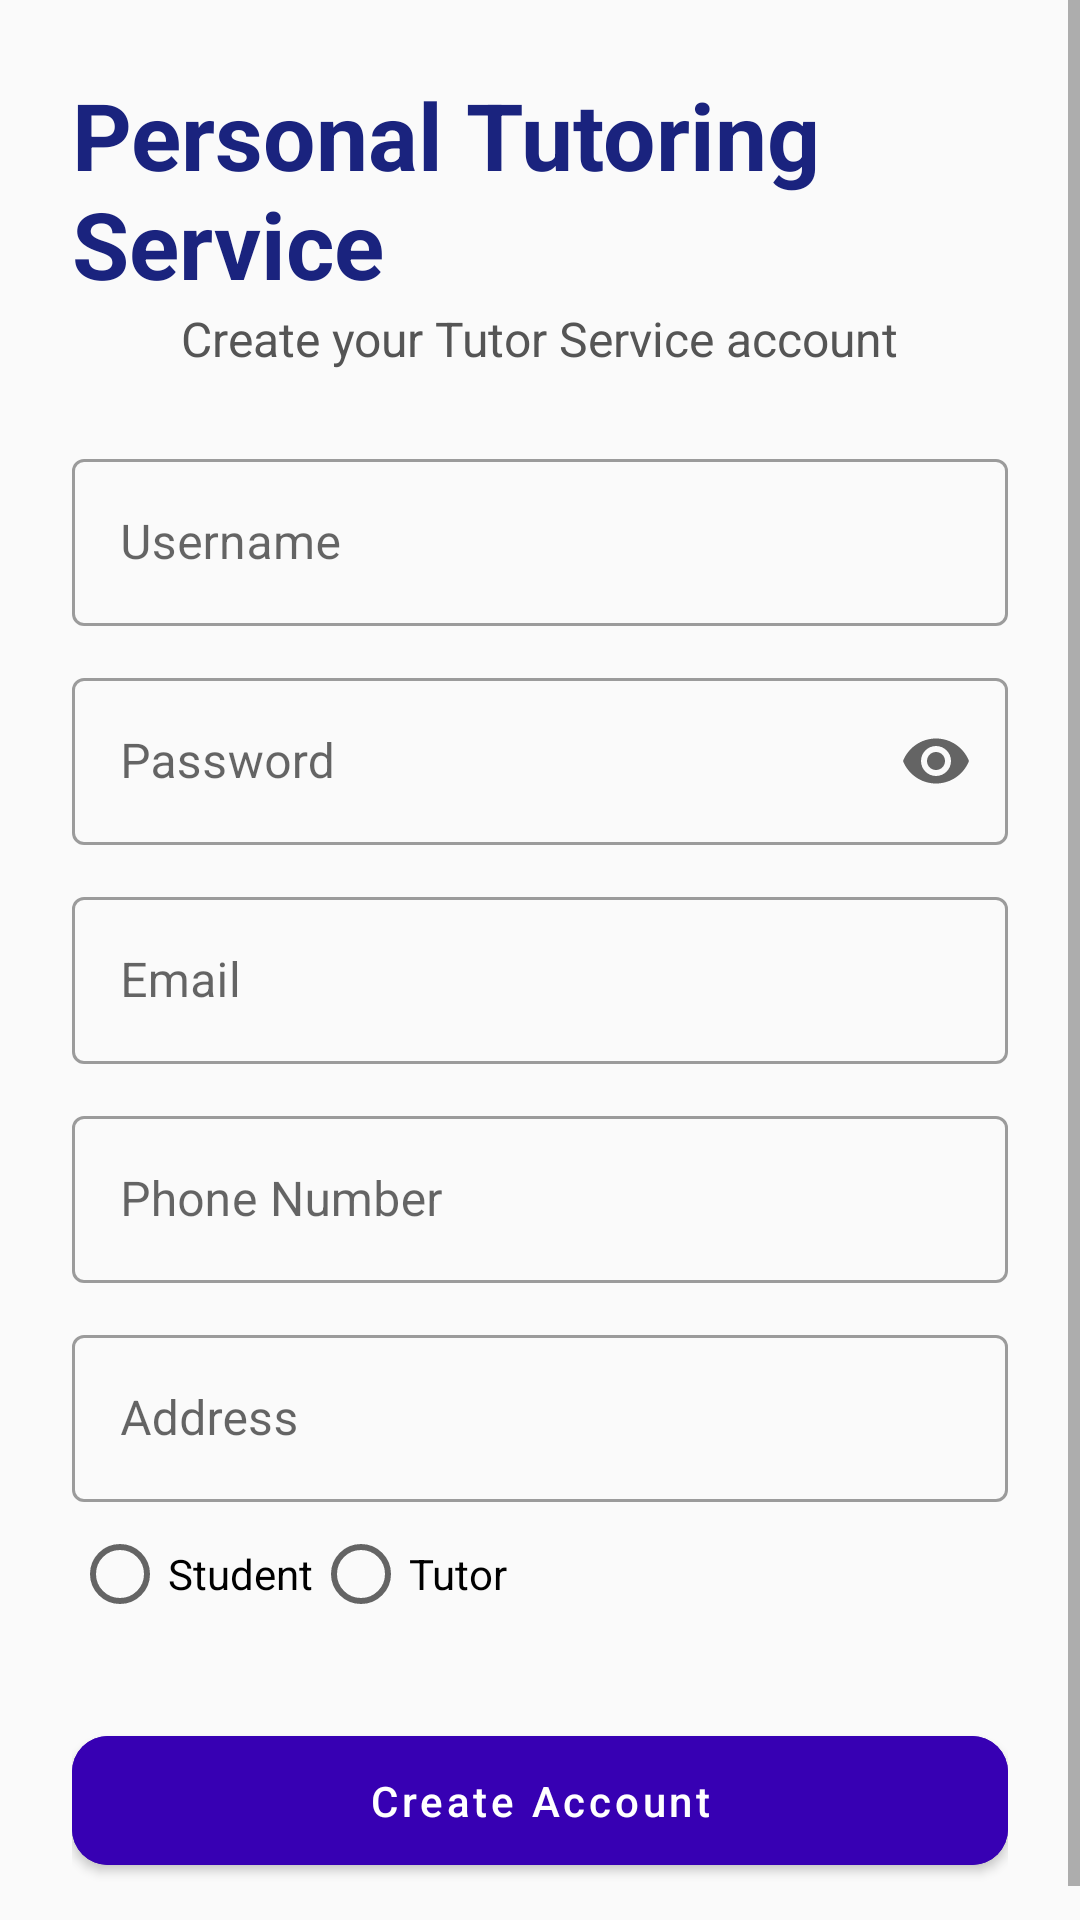

Here is an Android app screen rendered from its layout file. Give the layout XML and the strings, colors and styles it references.
<!-- AndroidManifest.xml: application theme Theme.PersonalTutoringService -->
<!-- res/layout/activity_register.xml -->
<?xml version="1.0" encoding="utf-8"?>
<ScrollView xmlns:android="http://schemas.android.com/apk/res/android"
    xmlns:app="http://schemas.android.com/apk/res-auto"
    android:layout_width="match_parent"
    android:layout_height="match_parent"
    android:background="#6BF2F2F2">

    <LinearLayout
        android:layout_width="match_parent"
        android:layout_height="wrap_content"
        android:orientation="vertical"
        android:padding="24dp">

        
        <TextView
            android:layout_width="wrap_content"
            android:layout_height="match_parent"
            android:layout_gravity="center_horizontal"
            android:text="@string/personal_tutoring_service"
            android:textColor="#1A237E"
            android:textSize="31sp"
            android:textStyle="bold" />

        <TextView
            android:layout_width="wrap_content"
            android:layout_height="wrap_content"
            android:text="@string/create_your_tutor_service_account"
            android:textSize="16sp"
            android:textColor="#555"
            android:layout_marginBottom="24dp"
            android:layout_gravity="center_horizontal"/>

        
        <com.google.android.material.textfield.TextInputLayout
            style="@style/Widget.MaterialComponents.TextInputLayout.OutlinedBox"
            android:layout_width="match_parent"
            android:layout_height="wrap_content"
            android:hint="@string/username">

            <com.google.android.material.textfield.TextInputEditText
                android:id="@+id/username"
                android:layout_width="match_parent"
                android:layout_height="wrap_content"/>
        </com.google.android.material.textfield.TextInputLayout>

        
        <com.google.android.material.textfield.TextInputLayout
            style="@style/Widget.MaterialComponents.TextInputLayout.OutlinedBox"
            app:endIconMode="password_toggle"
            android:layout_width="match_parent"
            android:layout_height="wrap_content"
            android:hint="@string/password"
            android:layout_marginTop="12dp">

            <com.google.android.material.textfield.TextInputEditText
                android:id="@+id/password"
                android:layout_width="match_parent"
                android:layout_height="wrap_content"
                android:inputType="textPassword"/>
        </com.google.android.material.textfield.TextInputLayout>

        
        <com.google.android.material.textfield.TextInputLayout
            style="@style/Widget.MaterialComponents.TextInputLayout.OutlinedBox"
            android:layout_width="match_parent"
            android:layout_height="wrap_content"
            android:hint="@string/email"
            android:layout_marginTop="12dp">
            <com.google.android.material.textfield.TextInputEditText
                android:id="@+id/email"
                android:inputType="textEmailAddress"
                android:layout_width="match_parent"
                android:layout_height="wrap_content"/>
        </com.google.android.material.textfield.TextInputLayout>

        
        <com.google.android.material.textfield.TextInputLayout
            style="@style/Widget.MaterialComponents.TextInputLayout.OutlinedBox"
            android:layout_width="match_parent"
            android:layout_height="wrap_content"
            android:hint="@string/phone_number"
            android:layout_marginTop="12dp">
            <com.google.android.material.textfield.TextInputEditText
                android:id="@+id/phone"
                android:inputType="phone"
                android:layout_width="match_parent"
                android:layout_height="wrap_content"/>
        </com.google.android.material.textfield.TextInputLayout>

        
        <com.google.android.material.textfield.TextInputLayout
            style="@style/Widget.MaterialComponents.TextInputLayout.OutlinedBox"
            android:layout_width="match_parent"
            android:layout_height="wrap_content"
            android:hint="@string/address"
            android:layout_marginTop="12dp">
            <com.google.android.material.textfield.TextInputEditText
                android:id="@+id/address"
                android:layout_width="match_parent"
                android:layout_height="wrap_content"/>
        </com.google.android.material.textfield.TextInputLayout>
        
        <RadioGroup
            android:id="@+id/roleGroup"
            android:layout_width="match_parent"
            android:layout_height="wrap_content"
            android:orientation="horizontal">

            <RadioButton
                android:id="@+id/rbStudent"
                android:layout_width="wrap_content"
                android:layout_height="wrap_content"
                android:text="Student" />

            <RadioButton
                android:id="@+id/rbTutor"
                android:layout_width="wrap_content"
                android:layout_height="wrap_content"
                android:text="Tutor" />
        </RadioGroup>

        
            <LinearLayout
                android:id="@+id/studentFields"
                android:layout_width="match_parent"
                android:layout_height="wrap_content"
                android:orientation="vertical"
                android:visibility="gone">

                <EditText
                    android:id="@+id/etInterests"
                    android:layout_width="match_parent"
                    android:layout_height="wrap_content"
                    android:orientation="horizontal"
                    android:hint="Subject interests (math, science, etc.)"
                    android:layout_marginTop="12dp"
                    android:layout_marginBottom="12dp" />
            </LinearLayout>
            
            <LinearLayout
                android:id="@+id/tutorFields"
                android:layout_width="match_parent"
                android:layout_height="wrap_content"
                android:orientation="vertical"
                android:visibility="gone">

                <EditText
                    android:id="@+id/etSkills"
                    android:hint="Tutoring Categories (Math, Java, etc.)"
                    android:layout_width="match_parent"
                    android:layout_height="wrap_content"
                    android:orientation="horizontal"
                    android:layout_marginTop="12dp"
                    android:layout_marginBottom="12dp"
                    android:inputType="text" />
                <RadioGroup
                    android:id="@+id/location"
                    android:layout_width="match_parent"
                    android:layout_height="wrap_content"
                    android:orientation="horizontal">

                    <RadioButton
                        android:id="@+id/on_campus"
                        android:layout_width="wrap_content"
                        android:layout_height="wrap_content"
                        android:text="On-Campus" />

                    <RadioButton
                        android:id="@+id/online"
                        android:layout_width="wrap_content"
                        android:layout_height="wrap_content"
                        android:text="Online" />
                </RadioGroup>










                <EditText
                    android:id="@+id/etHours"
                    android:hint="Available Hours(per week)"
                    android:layout_width="match_parent"
                    android:layout_height="wrap_content"
                    android:orientation="horizontal"
                    android:layout_marginTop="12dp"
                    android:layout_marginBottom="12dp"
                    android:inputType="text"/>

                <EditText
                    android:id="@+id/etPrice"
                    android:hint="Price per hour"
                    android:inputType="numberDecimal"
                    android:layout_width="match_parent"
                    android:layout_height="wrap_content"
                    android:orientation="horizontal"
                    android:layout_marginTop="12dp"
                    android:layout_marginBottom="12dp"/>
            </LinearLayout>
        
        <com.google.android.material.button.MaterialButton
            android:id="@+id/btnDone"
            android:layout_width="match_parent"
            android:layout_height="wrap_content"
            android:text="@string/create_account"
            android:textAllCaps="false"
            android:layout_marginTop="24dp"
            android:padding="12dp"
            app:cornerRadius="12dp"
            android:backgroundTint="@color/purple_700"/>

    </LinearLayout>

</ScrollView>
<!-- resources referenced by this layout -->
<resources>
  <color name="purple_700">#FF3700B3</color>
  <string name="address">Address</string>
  <string name="create_account">Create Account</string>
  <string name="create_your_tutor_service_account">Create your Tutor Service account</string>
  <string name="email">Email</string>
  <string name="password">Password</string>
  <string name="personal_tutoring_service">Personal Tutoring Service</string>
  <string name="phone_number">Phone Number</string>
  <string name="username">Username</string>
  <style name="Theme.PersonalTutoringService" parent="Theme.MaterialComponents.DayNight.DarkActionBar">
          
          <item name="colorPrimary">@color/purple_500</item>
          <item name="colorPrimaryVariant">@color/purple_700</item>
          <item name="colorOnPrimary">@color/white</item>
          
          <item name="colorSecondary">@color/teal_200</item>
          <item name="colorSecondaryVariant">@color/teal_700</item>
          <item name="colorOnSecondary">@color/black</item>
          
          <item name="android:statusBarColor" tools:targetApi="l">?attr/colorPrimaryVariant</item>
          
      </style>
  <color name="purple_500">#FF6200EE</color>
  <color name="white">#FFFFFFFF</color>
  <color name="teal_200">#FF03DAC5</color>
  <color name="teal_700">#FF018786</color>
  <color name="black">#FF000000</color>
</resources>
